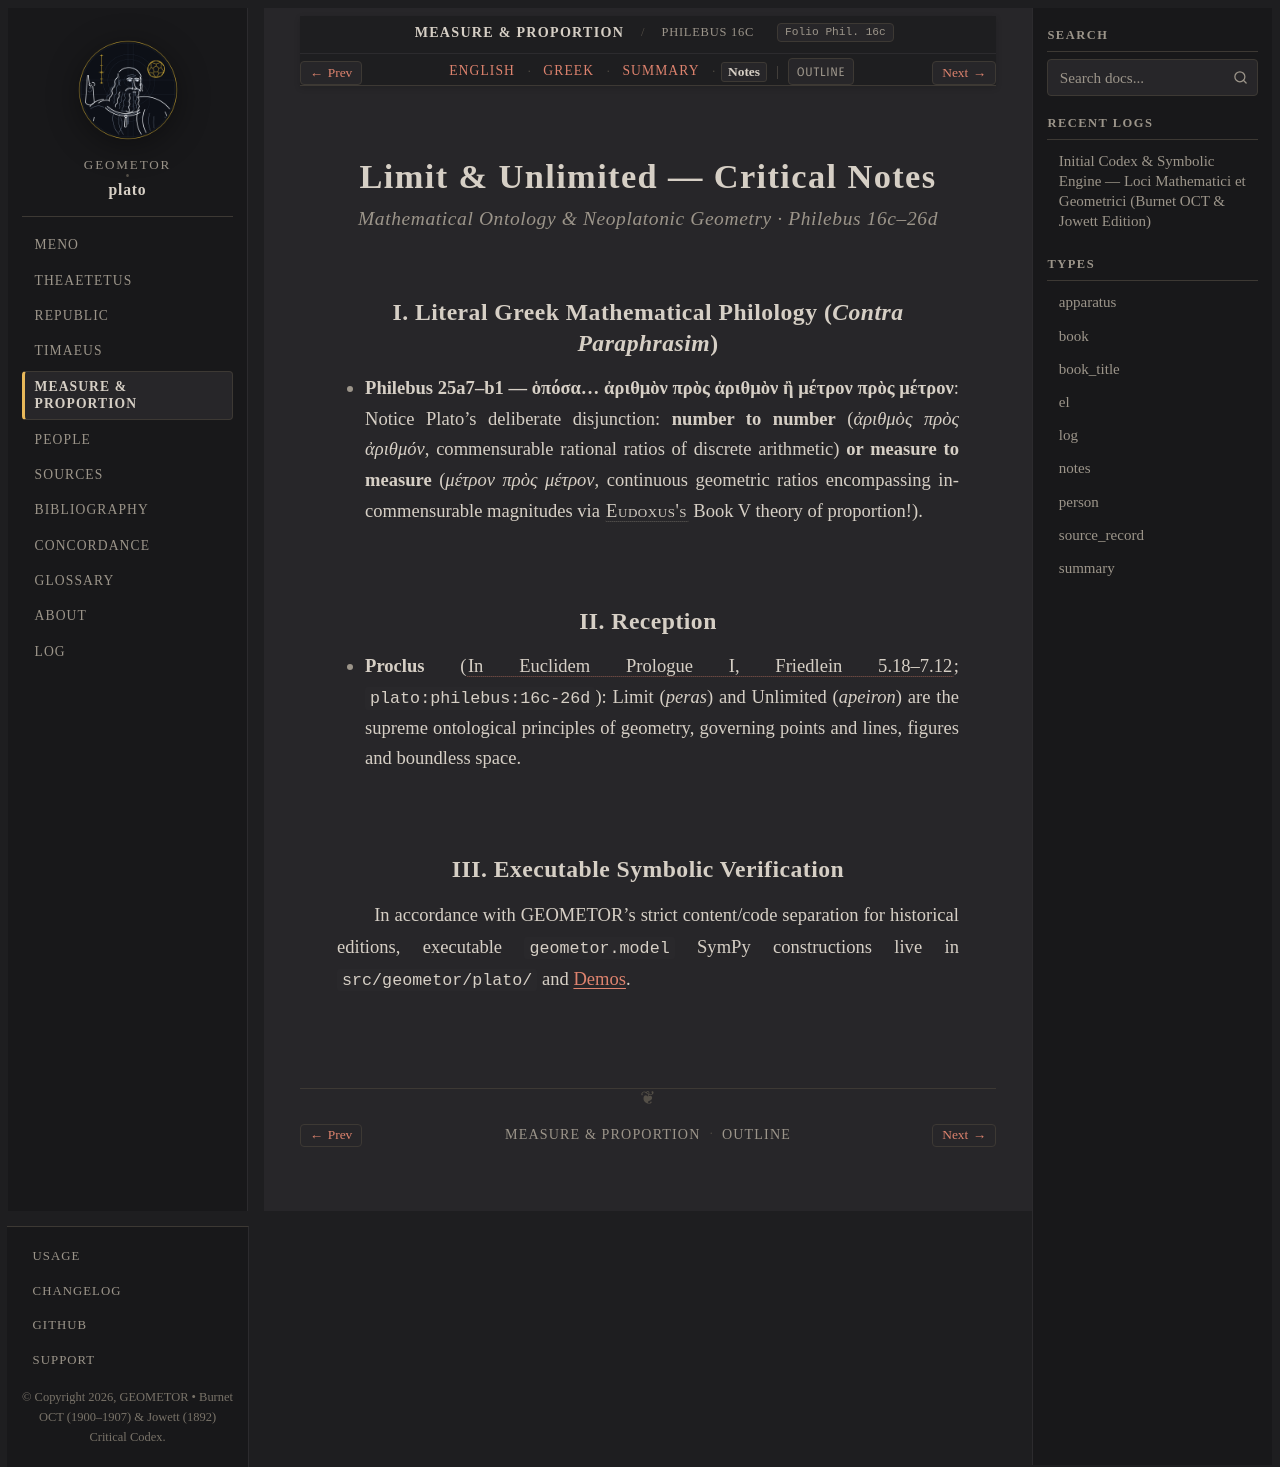

repository: geometor/plato · page: foundations/philebus-16c-26d/notes.html · generator: sphinx

:layout: book
:type: notes
:title: Limit & Unlimited — Notes
:canonical_id: Philebus 16c–26d
:folio: Phil. 16c
:tracks: English: index | Greek: greek | Summary: summary | Notes: notes

.. _philebus-16c-26d-notes:

===========================================
Limit & Unlimited — Critical Notes
===========================================

.. rubric:: Mathematical Ontology & Neoplatonic Geometry · Philebus 16c–26d

I. Literal Greek Mathematical Philology (*Contra Paraphrasim*)
---------------------------------------------------------------

- **Philebus 25a7–b1 — ὁπόσα… ἀριθμὸν πρὸς ἀριθμὸν ἢ μέτρον πρὸς μέτρον**: Notice Plato's deliberate disjunction: **number to number** (*ἀριθμὸς πρὸς ἀριθμόν*, commensurable rational ratios of discrete arithmetic) **or measure to measure** (*μέτρον πρὸς μέτρον*, continuous geometric ratios encompassing incommensurable magnitudes via :person:`Eudoxus's <eudoxus>` Book V theory of proportion!).

II. Reception
-------------

- **Proclus** (:cite:`In Euclidem Prologue I, Friedlein 5.18–7.12 <proclus:in-euclidem>`; ``plato:philebus:16c-26d``): Limit (*peras*) and Unlimited (*apeiron*) are the supreme ontological principles of geometry, governing points and lines, figures and boundless space.

III. Executable Symbolic Verification
-------------------------------------

In accordance with GEOMETOR's strict content/code separation for historical editions, executable ``geometor.model`` SymPy constructions live in ``src/geometor/plato/`` and :doc:`/demos/index`.
